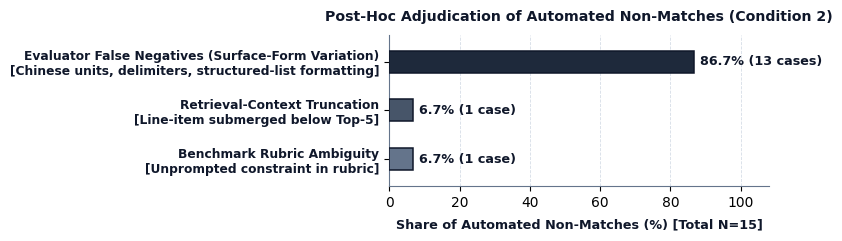

This figure's Python source:
#!/usr/bin/env python3
"""
Generate publication-grade academic chart:
Figure 4: Attribution of Factual Accuracy and Residual Non-Matches (Condition 2 Dual-Store RAG)
"""

import matplotlib
matplotlib.use('Agg')
import matplotlib.pyplot as plt
import numpy as np
import os

def setup_matplotlib():
    plt.rcParams['font.family'] = 'DejaVu Sans'
    plt.rcParams['font.sans-serif'] = ['DejaVu Sans', 'Liberation Sans', 'Arial']
    plt.rcParams['mathtext.fontset'] = 'cm'

def main():
    setup_matplotlib()
    
    fig, ax = plt.subplots(figsize=(8.0, 2.5), dpi=300)
    
    # 3 categories recommended by expert (N=15)
    categories = [
        "Evaluator False Negatives (Surface-Form Variation)\n[Chinese units, delimiters, structured-list formatting]",
        "Retrieval-Context Truncation\n[Line-item submerged below Top-5]",
        "Benchmark Rubric Ambiguity\n[Unprompted constraint in rubric]"
    ]
    counts = [13, 1, 1]
    pcts = [86.7, 6.7, 6.7]
    colors = ['#1E293B', '#475569', '#64748B']
    
    y_pos = np.arange(len(categories))
    bar_height = 0.45
    
    ax.set_xlim(0, 108)
    ax.set_ylim(-0.55, len(categories) - 0.45)
    
    ax.xaxis.grid(True, linestyle='--', linewidth=0.6, color='#CBD5E1', alpha=0.8, zorder=0)
    ax.yaxis.grid(False)
    ax.set_axisbelow(True)
    
    bars = ax.barh(y_pos, pcts, bar_height, color=colors, edgecolor='#0F172A', linewidth=1.1, zorder=3)
    
    for bar, count, pct in zip(bars, counts, pcts):
        w = bar.get_width()
        case_str = "case" if count == 1 else "cases"
        txt = f"{pct:.1f}% ({count} {case_str})"
        ax.text(w + 1.8, bar.get_y() + bar.get_height()/2, txt, va='center', ha='left',
                fontsize=9.2, fontweight='bold', color='#0F172A', zorder=4)
                 
    ax.set_yticks(y_pos)
    ax.set_yticklabels(categories, fontsize=8.8, fontweight='bold', color='#0F172A')
    ax.invert_yaxis()
    ax.set_xlabel("Share of Automated Non-Matches (%) [Total N=15]", fontsize=9.2, fontweight='bold', color='#0F172A', labelpad=6)
    ax.set_title("Post-Hoc Adjudication of Automated Non-Matches (Condition 2)", fontsize=10.2, fontweight='bold', color='#0F172A', pad=10)

    for spine in ['top', 'right']:
        ax.spines[spine].set_visible(False)
    for spine in ['left', 'bottom']:
        ax.spines[spine].set_color('#64748B')
        ax.spines[spine].set_linewidth(0.8)

    plt.tight_layout()
    
    # Save destinations
    pdf_dest = "paper/08_arxiv_submission/source/figures/fig4_error_adjudication.pdf"
    png_dest = "paper/08_arxiv_submission/source/figures/fig4_error_adjudication.png"
    readme_png = "docs/images/fig4_failure_attribution.png"
    
    for path in [pdf_dest, png_dest, readme_png]:
        os.makedirs(os.path.dirname(path), exist_ok=True)
    
    fig.savefig(pdf_dest, format='pdf', bbox_inches='tight', pad_inches=0.05)
    fig.savefig(png_dest, format='png', dpi=300, bbox_inches='tight', pad_inches=0.05)
    fig.savefig(readme_png, format='png', dpi=300, bbox_inches='tight', pad_inches=0.05)
    print(f"Generated successfully:\n  {pdf_dest}\n  {png_dest}\n  {readme_png}")
    plt.close(fig)

if __name__ == "__main__":
    main()
